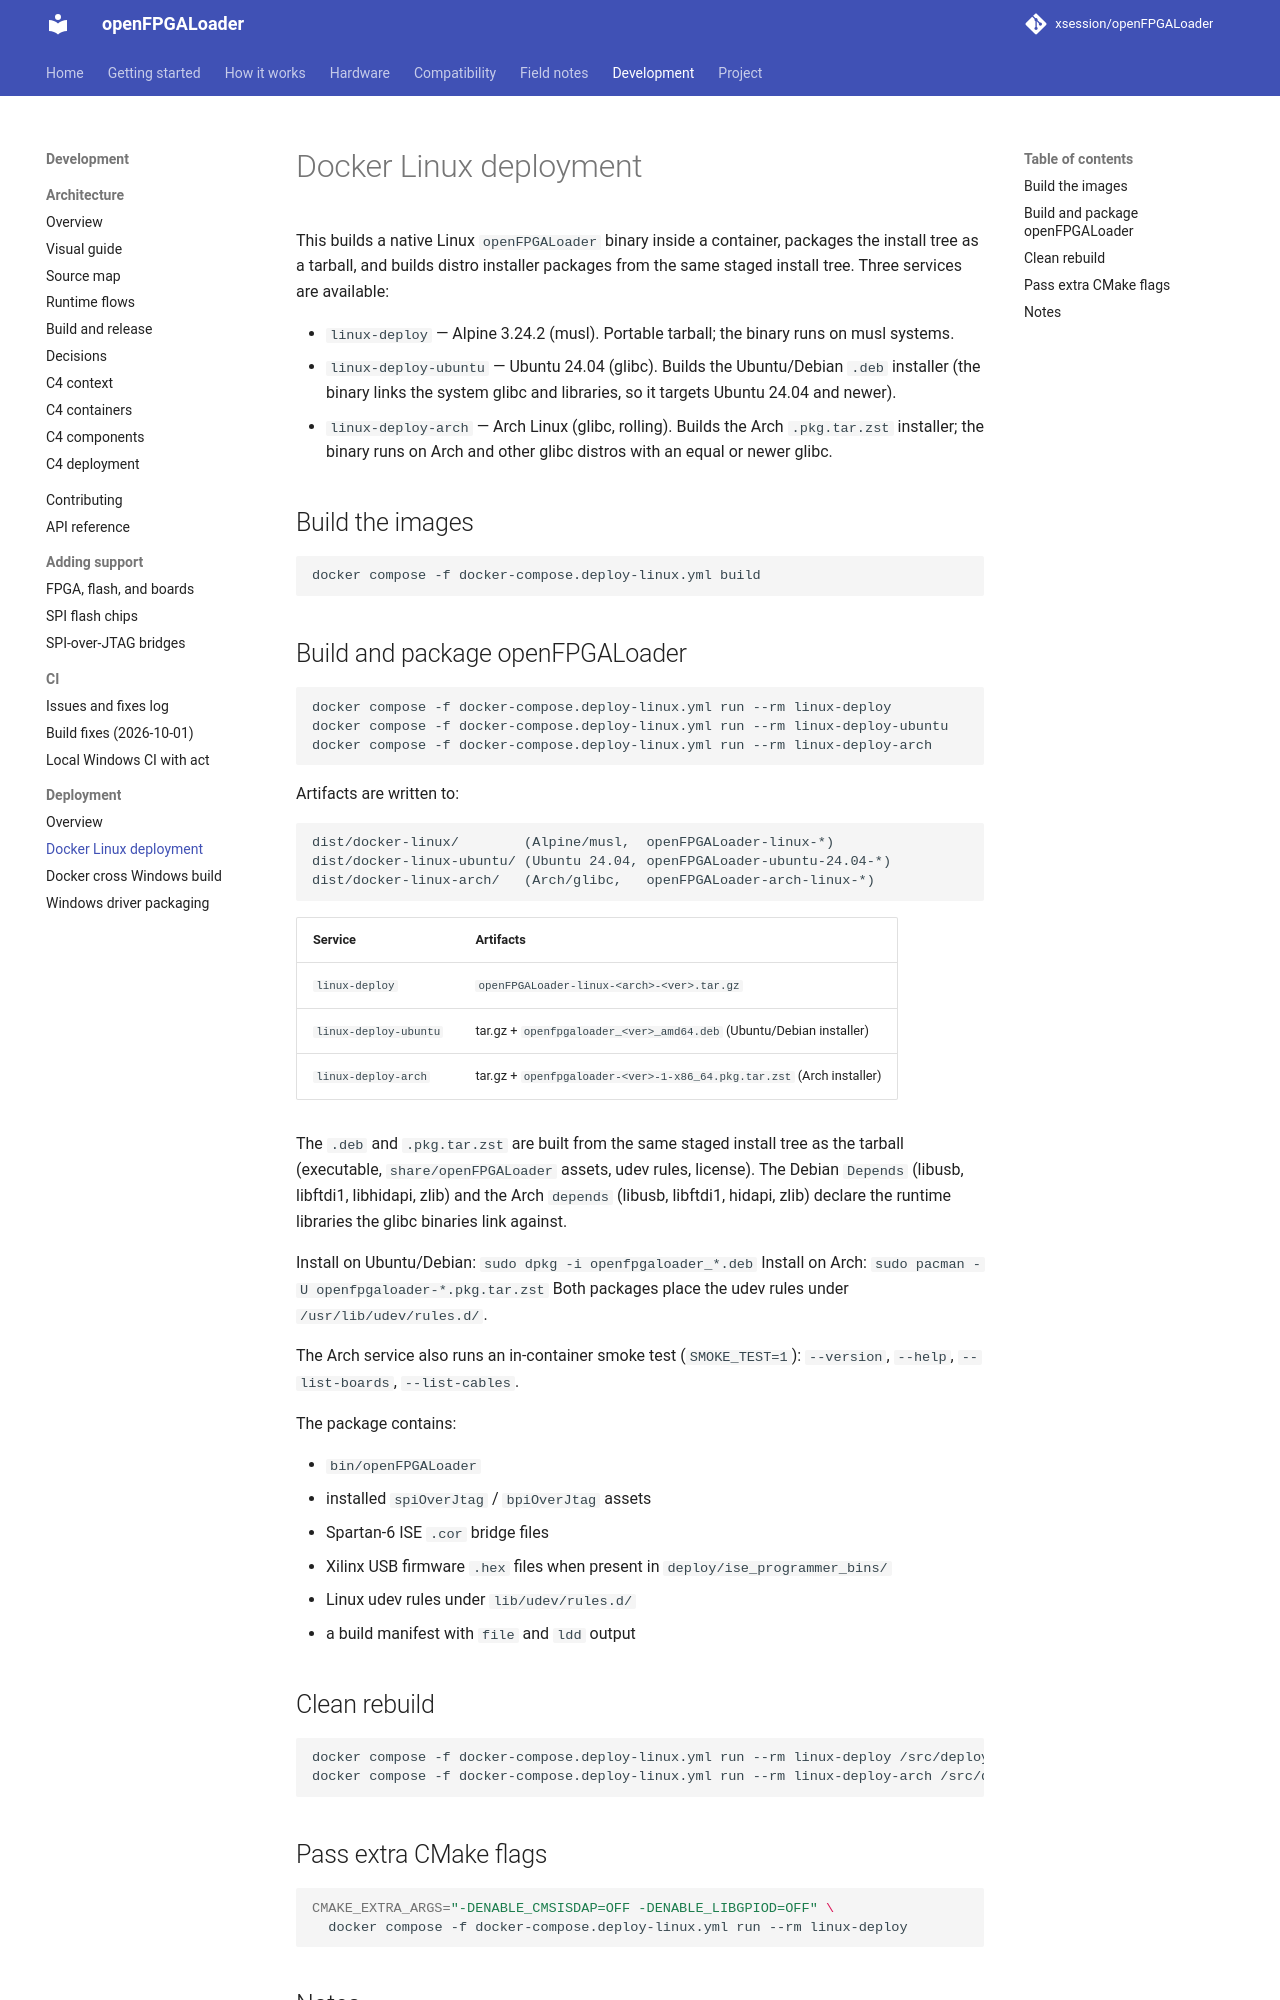

repository: xsession/openFPGALoader · page: development/deployment/docker-linux/index.html · generator: mkdocs

# Docker Linux deployment

This builds a native Linux `openFPGALoader` binary inside a container,
packages the install tree as a tarball, and builds distro installer
packages from the same staged install tree. Three services are available:

- `linux-deploy` — Alpine 3.24.2 (musl). Portable tarball; the binary runs
  on musl systems.
- `linux-deploy-ubuntu` — Ubuntu 24.04 (glibc). Builds the Ubuntu/Debian
  `.deb` installer (the binary links the system glibc and libraries, so it
  targets Ubuntu 24.04 and newer).
- `linux-deploy-arch` — Arch Linux (glibc, rolling). Builds the Arch
  `.pkg.tar.zst` installer; the binary runs on Arch and other glibc distros
  with an equal or newer glibc.

## Build the images

```bash
docker compose -f docker-compose.deploy-linux.yml build
```

## Build and package openFPGALoader

```bash
docker compose -f docker-compose.deploy-linux.yml run --rm linux-deploy
docker compose -f docker-compose.deploy-linux.yml run --rm linux-deploy-ubuntu
docker compose -f docker-compose.deploy-linux.yml run --rm linux-deploy-arch
```

Artifacts are written to:

```text
dist/docker-linux/        (Alpine/musl,  openFPGALoader-linux-*)
dist/docker-linux-ubuntu/ (Ubuntu 24.04, openFPGALoader-ubuntu-24.04-*)
dist/docker-linux-arch/   (Arch/glibc,   openFPGALoader-arch-linux-*)
```

| Service | Artifacts |
|---|---|
| `linux-deploy` | `openFPGALoader-linux-<arch>-<ver>.tar.gz` |
| `linux-deploy-ubuntu` | tar.gz + `openfpgaloader_<ver>_amd64.deb` (Ubuntu/Debian installer) |
| `linux-deploy-arch` | tar.gz + `openfpgaloader-<ver>-1-x86_64.pkg.tar.zst` (Arch installer) |

The `.deb` and `.pkg.tar.zst` are built from the same staged install tree
as the tarball (executable, `share/openFPGALoader` assets, udev rules,
license). The Debian `Depends` (libusb, libftdi1, libhidapi, zlib) and the
Arch `depends` (libusb, libftdi1, hidapi, zlib) declare the runtime
libraries the glibc binaries link against.

Install on Ubuntu/Debian: `sudo dpkg -i openfpgaloader_*.deb`
Install on Arch: `sudo pacman -U openfpgaloader-*.pkg.tar.zst`
Both packages place the udev rules under `/usr/lib/udev/rules.d/`.

The Arch service also runs an in-container smoke test (`SMOKE_TEST=1`):
`--version`, `--help`, `--list-boards`, `--list-cables`.

The package contains:

- `bin/openFPGALoader`
- installed `spiOverJtag` / `bpiOverJtag` assets
- Spartan-6 ISE `.cor` bridge files
- Xilinx USB firmware `.hex` files when present in `deploy/ise_programmer_bins/`
- Linux udev rules under `lib/udev/rules.d/`
- a build manifest with `file` and `ldd` output

## Clean rebuild

```bash
docker compose -f docker-compose.deploy-linux.yml run --rm linux-deploy /src/deploy/scripts/docker-linux-deploy.sh --clean
docker compose -f docker-compose.deploy-linux.yml run --rm linux-deploy-arch /src/deploy/scripts/docker-linux-deploy.sh --clean
```

## Pass extra CMake flags

```bash
CMAKE_EXTRA_ARGS="-DENABLE_CMSISDAP=OFF -DENABLE_LIBGPIOD=OFF" \
  docker compose -f docker-compose.deploy-linux.yml run --rm linux-deploy
```
